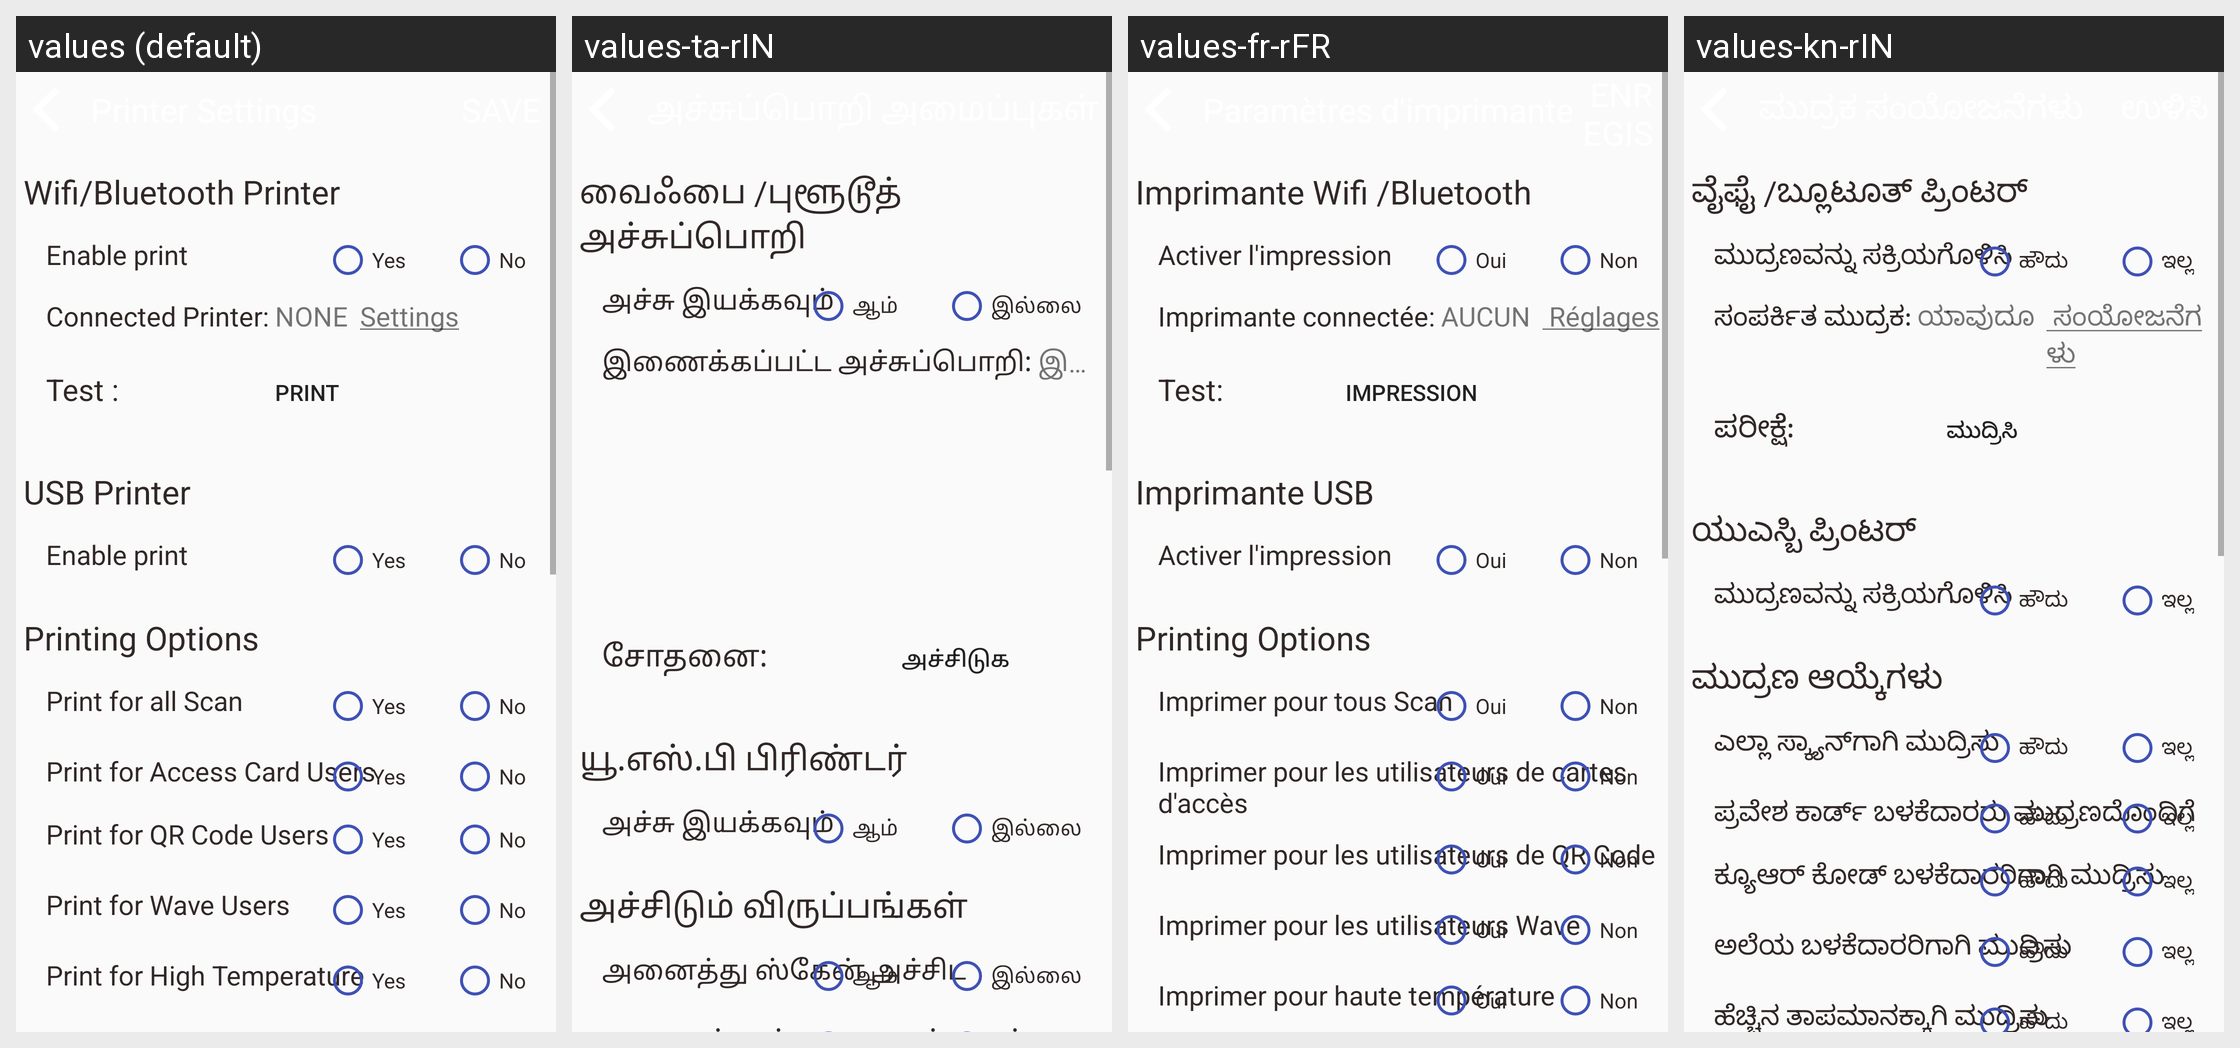

Here is an Android app screen in its default locale and in the app's own translations. Write out the translated-string differences for the strings that appear on this screen.
Android screen res/layout/activity_printer_settings.xml rendered under 4 locales, left to right: values (default), values-ta-rIN, values-fr-rFR, values-kn-rIN. Device: Nexus 5 (rendered at 1080×1920; each locale shown at half size, 540×960, under a caption strip naming it); theme AppTheme.
Other locales in the repository, not shown: values-de-rDE, values-es-rES, values-hi-rIN, values-it-rIT, values-ja-rJP, values-te-rIN, values-zh-rCN.
Strings drawn on this screen, with the default value and each locale's value (text and hints the layout hard-codes, and strings that could not be matched under every locale, appear in the picture but are not listed):

wifi_bluetooth_printer
  values: Wifi/Bluetooth Printer
  values-ta-rIN: வைஃபை /புளூடூத் அச்சுப்பொறி
  values-fr-rFR: Imprimante Wifi /Bluetooth
  values-kn-rIN: ವೈಫೈ /ಬ್ಲೂಟೂತ್ ಪ್ರಿಂಟರ್

enable_printer
  values: Enable print
  values-ta-rIN: அச்சு இயக்கவும்
  values-fr-rFR: Activer l'impression
  values-kn-rIN: ಮುದ್ರಣವನ್ನು ಸಕ್ರಿಯಗೊಳಿಸಿ

living_type_1
  values: Yes
  values-ta-rIN: ஆம்
  values-fr-rFR: Oui
  values-kn-rIN: ಹೌದು

living_type_0
  values: No
  values-ta-rIN: இல்லை
  values-fr-rFR: Non
  values-kn-rIN: ಇಲ್ಲ

bluetooth_printer_connect_status
  values: Connected Printer:
  values-ta-rIN: இணைக்கப்பட்ட அச்சுப்பொறி:
  values-fr-rFR: Imprimante connectée:
  values-kn-rIN: ಸಂಪರ್ಕಿತ ಮುದ್ರಕ:

audio_none
  values: NONE
  values-ta-rIN: இல்லை
  values-fr-rFR: AUCUN
  values-kn-rIN: ಯಾವುದೂ

ble_light_test
  values: Test :
  values-ta-rIN: சோதனை:
  values-fr-rFR: Test:
  values-kn-rIN: ಪರೀಕ್ಷೆ:

print_button
  values: Print
  values-ta-rIN: அச்சிடுக
  values-fr-rFR: Impression
  values-kn-rIN: ಮುದ್ರಿಸಿ

usb_printer
  values: USB Printer
  values-ta-rIN: யூ.எஸ்.பி பிரிண்டர்
  values-fr-rFR: Imprimante USB
  values-kn-rIN: ಯುಎಸ್ಬಿ ಪ್ರಿಂಟರ್

printing_option
  values: Printing Options
  values-ta-rIN: அச்சிடும் விருப்பங்கள்
  values-fr-rFR: Printing Options
  values-kn-rIN: ಮುದ್ರಣ ಆಯ್ಕೆಗಳು

print_all_scan
  values: Print for all Scan
  values-ta-rIN: அனைத்து ஸ்கேன் அச்சிட
  values-fr-rFR: Imprimer pour tous Scan
  values-kn-rIN: ಎಲ್ಲಾ ಸ್ಕ್ಯಾನ್‌ಗಾಗಿ ಮುದ್ರಿಸು
